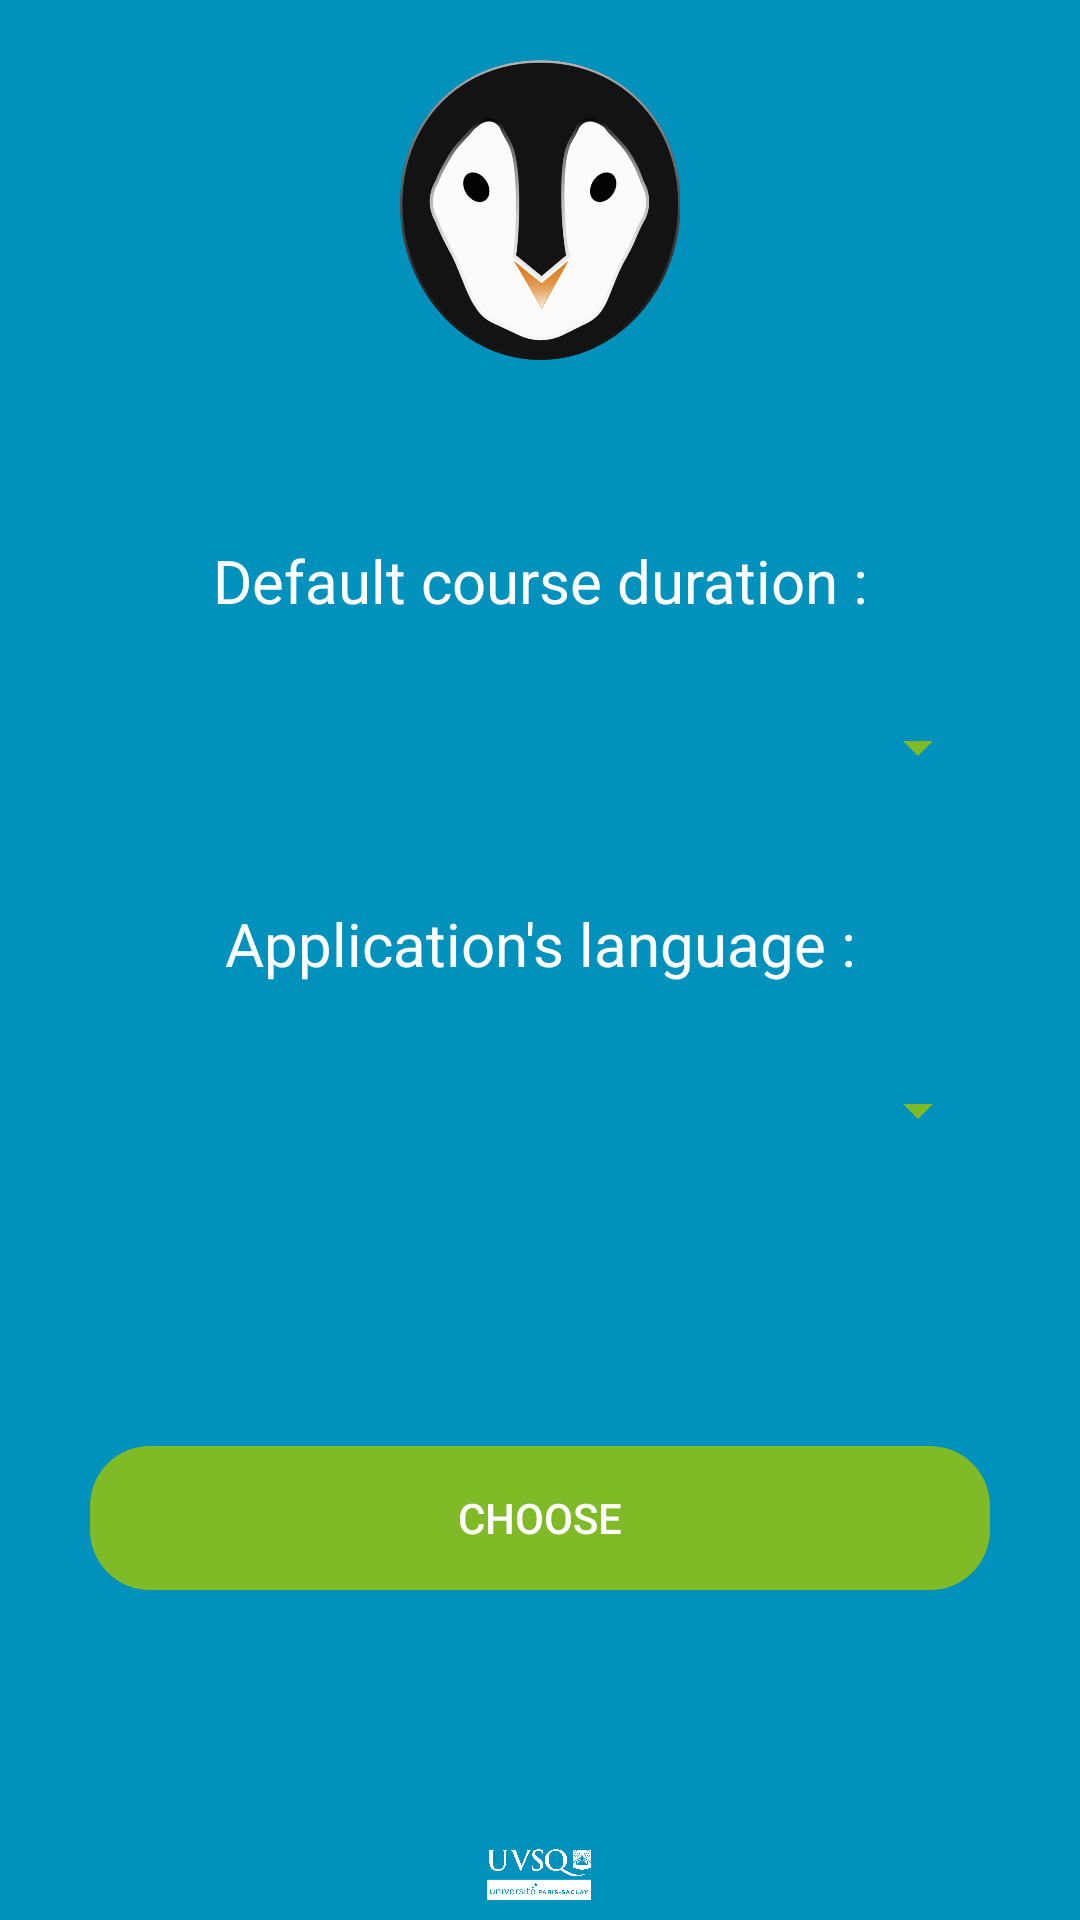

Here is an Android app screen rendered from its layout file. Give the layout XML and the strings, colors and styles it references.
<!-- AndroidManifest.xml: application theme Theme.Jamesmobile -->
<!-- res/layout/activity_preferencies.xml -->
<?xml version="1.0" encoding="utf-8"?>
<LinearLayout xmlns:android="http://schemas.android.com/apk/res/android"
    xmlns:app="http://schemas.android.com/apk/res-auto"
    xmlns:tools="http://schemas.android.com/tools"
    android:id="@+id/parametreLayout"
    android:layout_width="match_parent"
    android:layout_height="match_parent"
    android:orientation="vertical"
    android:background="@color/blue_uvsq">

    <ImageView
        android:layout_width="match_parent"
        android:layout_height="100dp"
        android:layout_marginTop="20dp"
        android:layout_marginBottom="50dp"
        android:layout_weight="0"
        app:srcCompat="@drawable/logo_james"></ImageView>

    <TextView
        android:id="@+id/TV_dureeCours"
        android:layout_width="match_parent"
        android:layout_height="wrap_content"
        android:layout_marginLeft="40dp"
        android:layout_marginTop="10dp"
        android:layout_marginRight="40dp"
        android:layout_marginBottom="10dp"
        android:gravity="center"
        android:text="@string/texteDureeCours"
        android:textSize="20dp"
        android:textColor="@color/white"/>

    <Spinner
        android:id="@+id/SP_dureeCoursSimple"
        android:layout_width="match_parent"
        android:layout_height="wrap_content"
        android:layout_marginTop="20dp"
        android:layout_marginRight="30dp"
        android:layout_marginBottom="10dp"
        android:layout_marginLeft="30dp"
        android:spinnerMode="dropdown"
        android:backgroundTint="@color/green_uvsq"/>

    <TextView
        android:id="@+id/TV_languages"
        android:layout_width="match_parent"
        android:layout_height="wrap_content"
        android:layout_marginLeft="40dp"
        android:layout_marginTop="30dp"
        android:layout_marginRight="40dp"
        android:layout_marginBottom="10dp"
        android:gravity="center"
        android:text="@string/texteLanguage"
        android:textSize="20dp"
        android:textColor="@color/white"/>

    <Spinner
        android:id="@+id/SP_languages"
        android:layout_width="match_parent"
        android:layout_height="wrap_content"
        android:layout_marginTop="20dp"
        android:layout_marginRight="30dp"
        android:layout_marginLeft="30dp"
        android:spinnerMode="dropdown"
        android:backgroundTint="@color/green_uvsq"/>

    <Button
        android:id="@+id/BTConfirmeParametre"
        android:layout_width="match_parent"
        android:layout_height="wrap_content"
        android:layout_marginLeft="30dp"
        android:layout_marginTop="100dp"
        android:layout_marginRight="30dp"
        android:background="@drawable/background"
        android:backgroundTint="@color/green_uvsq"
        android:onClick="changePreferencies"
        android:text="@string/choisir" />

    <ImageView
        android:layout_width="match_parent"
        android:layout_height="50dp"
        android:layout_marginTop="80dp"
        android:layout_weight="1"
        app:srcCompat="@drawable/logo_uvsq"></ImageView>

</LinearLayout>
<!-- resources referenced by this layout -->
<resources>
  <color name="blue_uvsq">#0091BD</color>
  <color name="green_uvsq">#80BA27</color>
  <color name="white">#FFFFFFFF</color>
  <!-- drawable background (drawable) -->
  <?xml version="1.0" encoding="utf-8"?>
  <selector xmlns:android="http://schemas.android.com/apk/res/android">
  
      <item>
          <shape android:shape="rectangle">
              <corners android:radius="20dp" />
          </shape>
      </item>
  
  </selector>
  <!-- drawable logo_james: png bitmap (drawable, 69228 bytes) -->
  <!-- drawable logo_uvsq: png bitmap (drawable, 22829 bytes) -->
  <string name="choisir">Choose</string>
  <string name="texteDureeCours">Default course duration :</string>
  <string name="texteLanguage">Application\'s language :</string>
  <style name="Theme.Jamesmobile" parent="Theme.AppCompat.NoActionBar">
          
  
          <item name="colorPrimaryVariant">@color/blue_uvsq</item>
          <item name="colorOnPrimary">@color/white</item>
          
          <item name="colorSecondary">@color/blue_uvsq</item>
          <item name="colorSecondaryVariant">@color/teal_700</item>
  
          
          <item name="android:statusBarColor" tools:targetApi="l">?attr/colorPrimaryVariant</item>
          
      </style>
  <color name="teal_700">#FF018786</color>
</resources>
